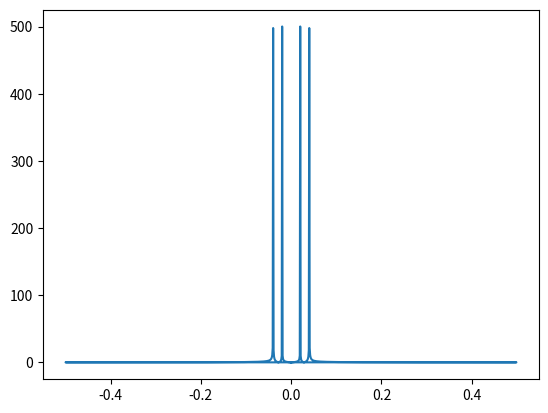

Python code for this plot:
# Discrete Fourier transform

# Imports
import numpy as np
from matplotlib import pyplot as plt

# Fucnctions

def dft(array):
    """Computes the discrete fourier transform of a 1D array"""
    a_out = np.array([0+0j for x in array])
    N = len(array)
    for k, x in enumerate(array):
        x_out = 0
        for n, y in enumerate(array):
            x_out += np.exp(-1j * 2 * np.pi * n * k / N) * y
        a_out[k] = x_out

    return a_out



# Fourier transform tests

def fourier_transform_test():
    """X = [1, 2-1j, -1j, -1+2j]
    print(X)
    print(dft(X))"""


    func_1 = [np.exp(-np.pi * x**2) for x in np.linspace(0, 4*np.pi, num=100)]

    ffunc_1 = np.fft.fft(func_1)
    ffunc_2 = dft(func_1)

    plt.plot(func_1, label="original")
    plt.plot(ffunc_1, label="np fft")
    plt.plot(ffunc_2, label="manual dft")
    plt.legend()
    plt.show()

# Signal analysis

def signal_analysis():
    A = 1
    B = 1

    signal = [A * np.sin(2 * np.pi * 2 * x) + B * np.sin(2 * np.pi * 4 * x) for x in np.linspace(0, 10, num=1000)]

    fourier_transform = np.fft.fft(signal)

    freq = np.fft.fftfreq(len(fourier_transform))

    threshold = 0.5 * max(abs(fourier_transform))
    mask = abs(fourier_transform) > threshold
    peaks = freq[mask] * 10

    print(peaks)

    #inverse_fourier_transform = np.fft.ifft(fourier_transform)

    #TODO: how to get Fourier Transform Coefficients? library? np.fft.fftfreq()?

    #plt.plot(signal, label="signal")
    #plt.plot(fourier_transform, label="fft")
    plt.plot(freq, abs(fourier_transform), label="freq")
    #plt.legend()
    plt.show()

# Gibbs phenomenon

# Fourier transform and derivatives

# Fourier transform and convolution

# Poisson Equation: Density profile

# Poisson Equation: Fourier transform

# Poisson Equation: Comparison with the analytical solution


# main

def main():
    #fourier_transform_test()
    signal_analysis()

# Run

if __name__ == "__main__":
    main()